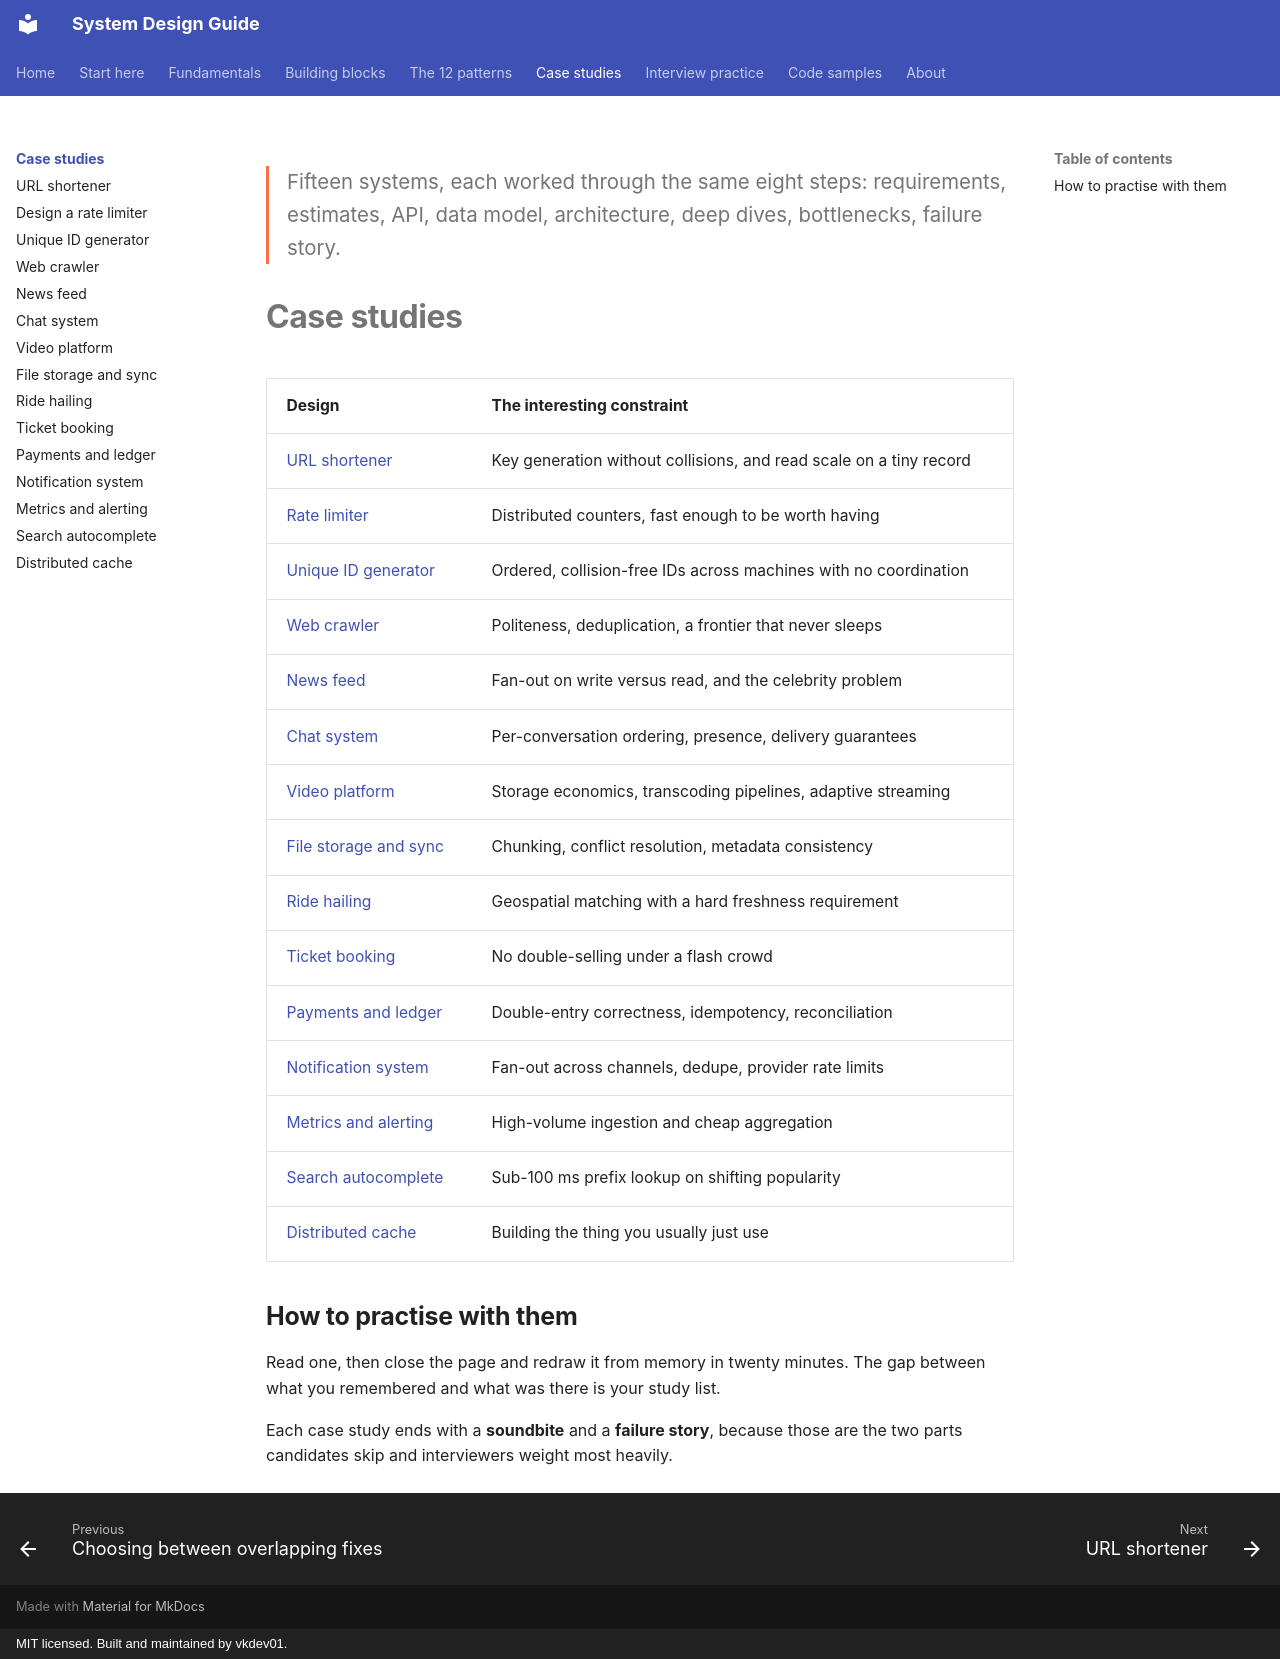

repository: vkdev01/system-design-guide · page: case-studies/index.html · generator: mkdocs · copyright: MIT licensed. Built and maintained by vkdev01.

<p class="lead">Fifteen systems, each worked through the same eight steps: requirements,
estimates, API, data model, architecture, deep dives, bottlenecks, failure story.</p>

# Case studies

| Design | The interesting constraint |
| --- | --- |
| [URL shortener](url-shortener.md) | Key generation without collisions, and read scale on a tiny record |
| [Rate limiter](rate-limiter-service.md) | Distributed counters, fast enough to be worth having |
| [Unique ID generator](id-generator.md) | Ordered, collision-free IDs across machines with no coordination |
| [Web crawler](web-crawler.md) | Politeness, deduplication, a frontier that never sleeps |
| [News feed](news-feed.md) | Fan-out on write versus read, and the celebrity problem |
| [Chat system](chat.md) | Per-conversation ordering, presence, delivery guarantees |
| [Video platform](video-platform.md) | Storage economics, transcoding pipelines, adaptive streaming |
| [File storage and sync](file-sync.md) | Chunking, conflict resolution, metadata consistency |
| [Ride hailing](ride-hailing.md) | Geospatial matching with a hard freshness requirement |
| [Ticket booking](ticket-booking.md) | No double-selling under a flash crowd |
| [Payments and ledger](payments-ledger.md) | Double-entry correctness, idempotency, reconciliation |
| [Notification system](notifications.md) | Fan-out across channels, dedupe, provider rate limits |
| [Metrics and alerting](metrics-pipeline.md) | High-volume ingestion and cheap aggregation |
| [Search autocomplete](autocomplete.md) | Sub-100 ms prefix lookup on shifting popularity |
| [Distributed cache](distributed-cache.md) | Building the thing you usually just use |

## How to practise with them

Read one, then close the page and redraw it from memory in twenty minutes. The gap between
what you remembered and what was there is your study list.

Each case study ends with a **soundbite** and a **failure story**, because those are the two
parts candidates skip and interviewers weight most heavily.
